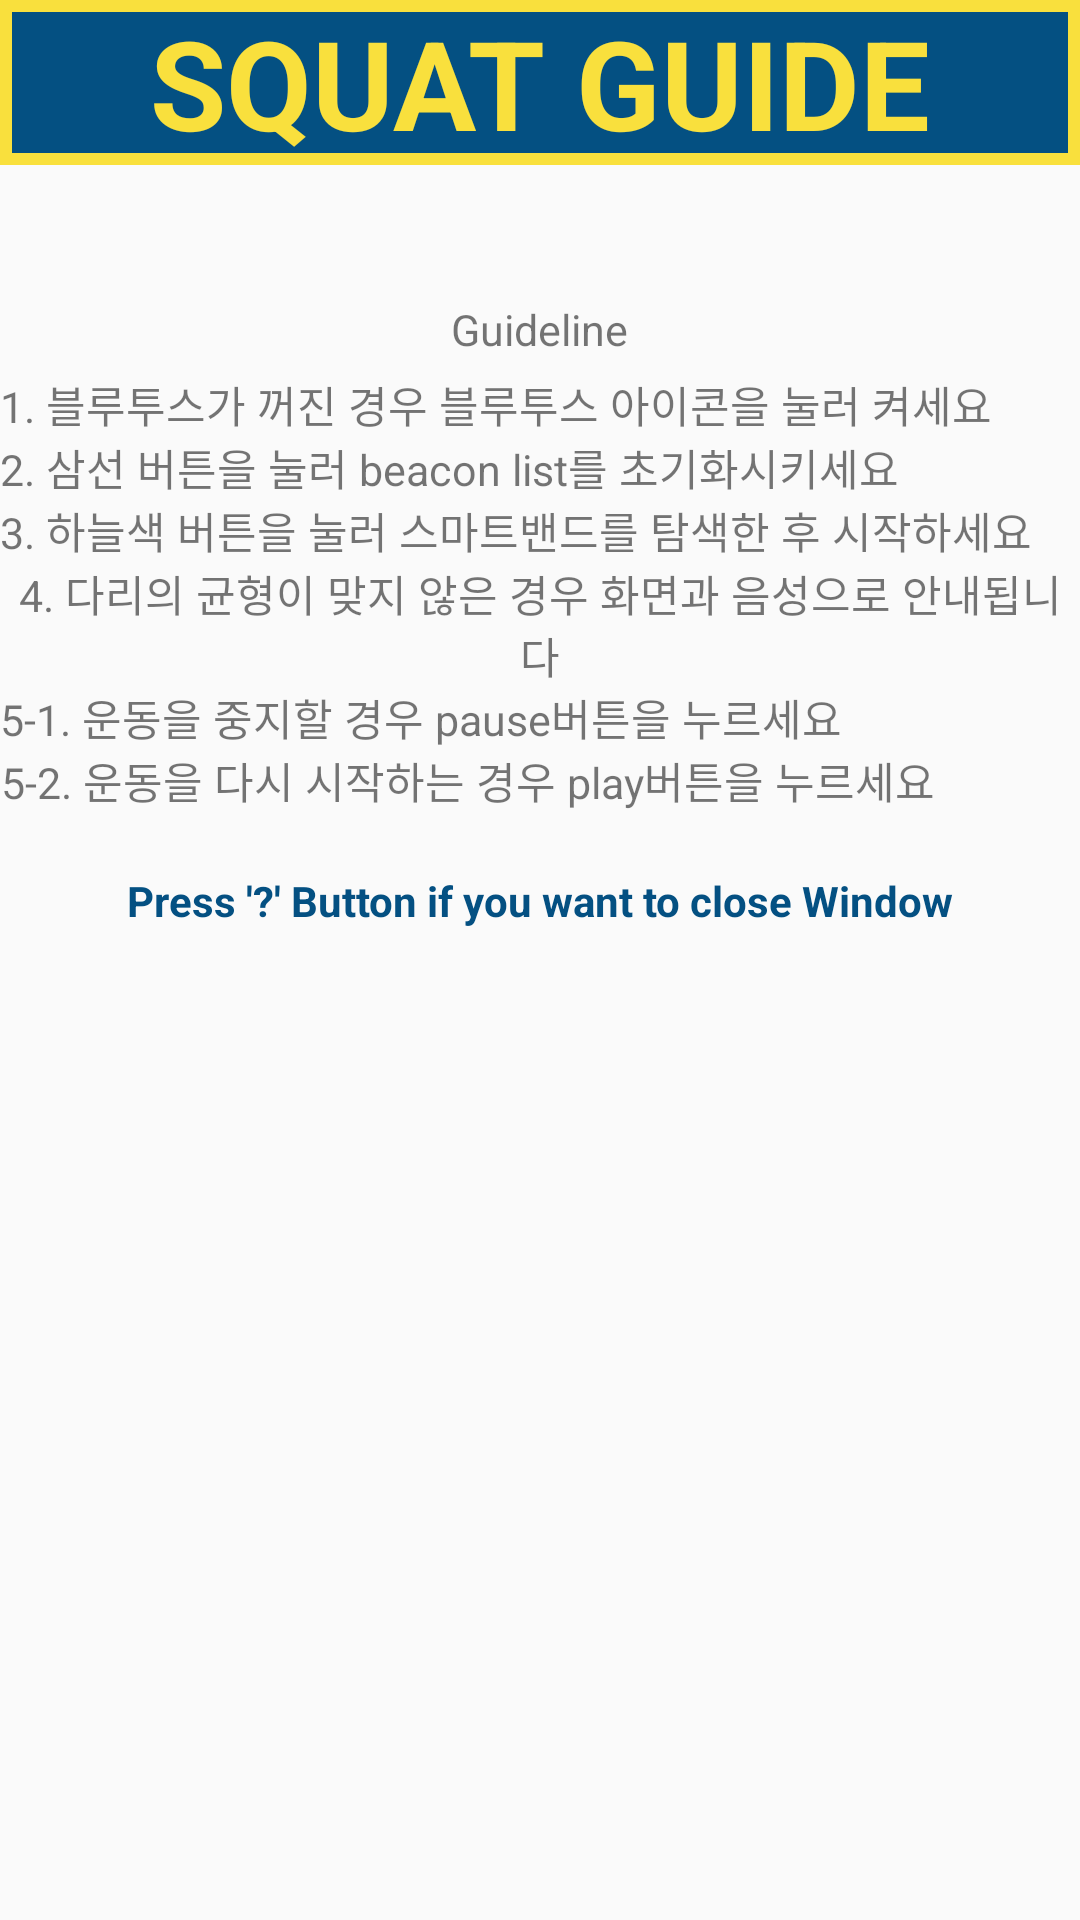

This screen was rendered from an Android layout file. Write that file and the resources it references.
<!-- AndroidManifest.xml: application theme AppTheme -->
<!-- res/layout/help_squat.xml -->
<?xml version="1.0" encoding="utf-8"?>
<LinearLayout xmlns:android="http://schemas.android.com/apk/res/android"
    xmlns:app="http://schemas.android.com/apk/res-auto"
    android:id="@+id/linearRoot"
    android:layout_width="match_parent"
    android:layout_height="wrap_content"
    android:background="@drawable/popback"
    android:orientation="vertical">

    <LinearLayout
        android:layout_width="match_parent"
        android:layout_height="wrap_content"
        android:background="@drawable/textback">

        <TextView
            android:id="@+id/popTitle"
            android:layout_width="match_parent"
            android:layout_height="wrap_content"
            android:text="SQUAT GUIDE"
            android:textAlignment="center"
            android:textColor="#f9e03d"
            android:textSize="20pt"
            android:textStyle="bold" />
    </LinearLayout>

    <LinearLayout
        android:id="@+id/main_view"
        android:layout_width="match_parent"
        android:layout_height="wrap_content"
        android:orientation="vertical"
        android:scrollbarAlwaysDrawHorizontalTrack="false"
        android:scrollbarAlwaysDrawVerticalTrack="true">

        <LinearLayout
            android:id="@+id/guide_image_view"
            android:layout_width="match_parent"
            android:layout_height="wrap_content"
            android:layout_marginTop="15dp"
            android:orientation="horizontal">

            <ImageView
                android:layout_width="match_parent"
                android:layout_height="wrap_content"
                app:srcCompat="@drawable/squatguide" />

        </LinearLayout>


        <LinearLayout
            android:id="@+id/popup_guide_text"
            android:layout_width="wrap_content"
            android:layout_height="wrap_content"
            android:layout_gravity="center"
            android:layout_marginTop="30dp"
            android:orientation="vertical">


            <TextView
                android:layout_width="wrap_content"
                android:layout_height="wrap_content"
                android:text="Guideline"
                android:textAlignment="center"
                android:textSize="7pt" />
        </LinearLayout>

        <LinearLayout
            android:layout_width="wrap_content"
            android:layout_height="wrap_content"
            android:layout_gravity="center"
            android:layout_marginTop="5dp"
            android:orientation="vertical">

            <TextView
                android:layout_width="wrap_content"
                android:layout_height="wrap_content"
                android:text="1. 블루투스가 꺼진 경우 블루투스 아이콘을 눌러 켜세요"
                android:textAlignment="center"
                android:textSize="7pt" />

            <TextView
                android:layout_width="wrap_content"
                android:layout_height="wrap_content"
                android:text="2. 삼선 버튼을 눌러 beacon list를 초기화시키세요"
                android:textAlignment="center"
                android:textSize="7pt" />

            <TextView
                android:layout_width="wrap_content"
                android:layout_height="wrap_content"
                android:text="3. 하늘색 버튼을 눌러 스마트밴드를 탐색한 후 시작하세요"
                android:textAlignment="center"
                android:textSize="7pt" />

            <TextView
                android:layout_width="wrap_content"
                android:layout_height="wrap_content"
                android:text="4. 다리의 균형이 맞지 않은 경우 화면과 음성으로 안내됩니다"
                android:textAlignment="center"
                android:textSize="7pt" />

            <TextView
                android:layout_width="wrap_content"
                android:layout_height="wrap_content"
                android:text="5-1. 운동을 중지할 경우 pause버튼을 누르세요"
                android:textAlignment="center"
                android:textSize="7pt" />

            <TextView
                android:layout_width="wrap_content"
                android:layout_height="wrap_content"
                android:text="5-2. 운동을 다시 시작하는 경우 play버튼을 누르세요"
                android:textAlignment="center"
                android:textSize="7pt" />
        </LinearLayout>
    </LinearLayout>

    <LinearLayout
        android:layout_width="match_parent"
        android:layout_height="wrap_content"
        android:layout_marginBottom="5dp"
        android:layout_marginTop="20dp">

        <TextView
            android:layout_width="match_parent"
            android:layout_height="wrap_content"
            android:text="Press '?' Button if you want to close Window"
            android:textAlignment="center"
            android:textColor="@color/pictureback"
            android:textStyle="bold" />
    </LinearLayout>
</LinearLayout>
<!-- resources referenced by this layout -->
<resources>
  <color name="pictureback">#045082</color>
  <!-- drawable textback (drawable) -->
  <?xml version="1.0" encoding="utf-8"?>
  <shape xmlns:android="http://schemas.android.com/apk/res/android" android:shape="rectangle" >
      <solid android:color="@color/pictureback" />
      <stroke android:width="4dip" android:color="#f9e03d"/>
  </shape>
  <style name="AppTheme" parent="Theme.AppCompat.Light.NoActionBar">
          
          <item name="colorPrimary">@color/colorPrimary</item>
          <item name="colorPrimaryDark">@color/colorPrimaryDark</item>
          <item name="colorAccent">@color/colorAccent</item>
  
          <item name="android:colorPressedHighlight">@color/colorPrimaryLight</item>
  
          <item name="android:textColorPrimary">@android:color/white</item>
          <item name="android:textColorSecondary">@color/secondaryText</item>
          <item name="icon">@color/icons</item>
          <item name="divider">@color/divider</item>
      </style>
  <color name="colorPrimary">#045082</color>
  <color name="colorPrimaryDark">#045082</color>
  <color name="colorAccent">#03A9F4</color>
  <color name="colorPrimaryLight">#506e87</color>
  <color name="secondaryText">#757575</color>
  <color name="icons">#FFFFFF</color>
  <color name="divider">#BDBDBD</color>
</resources>
